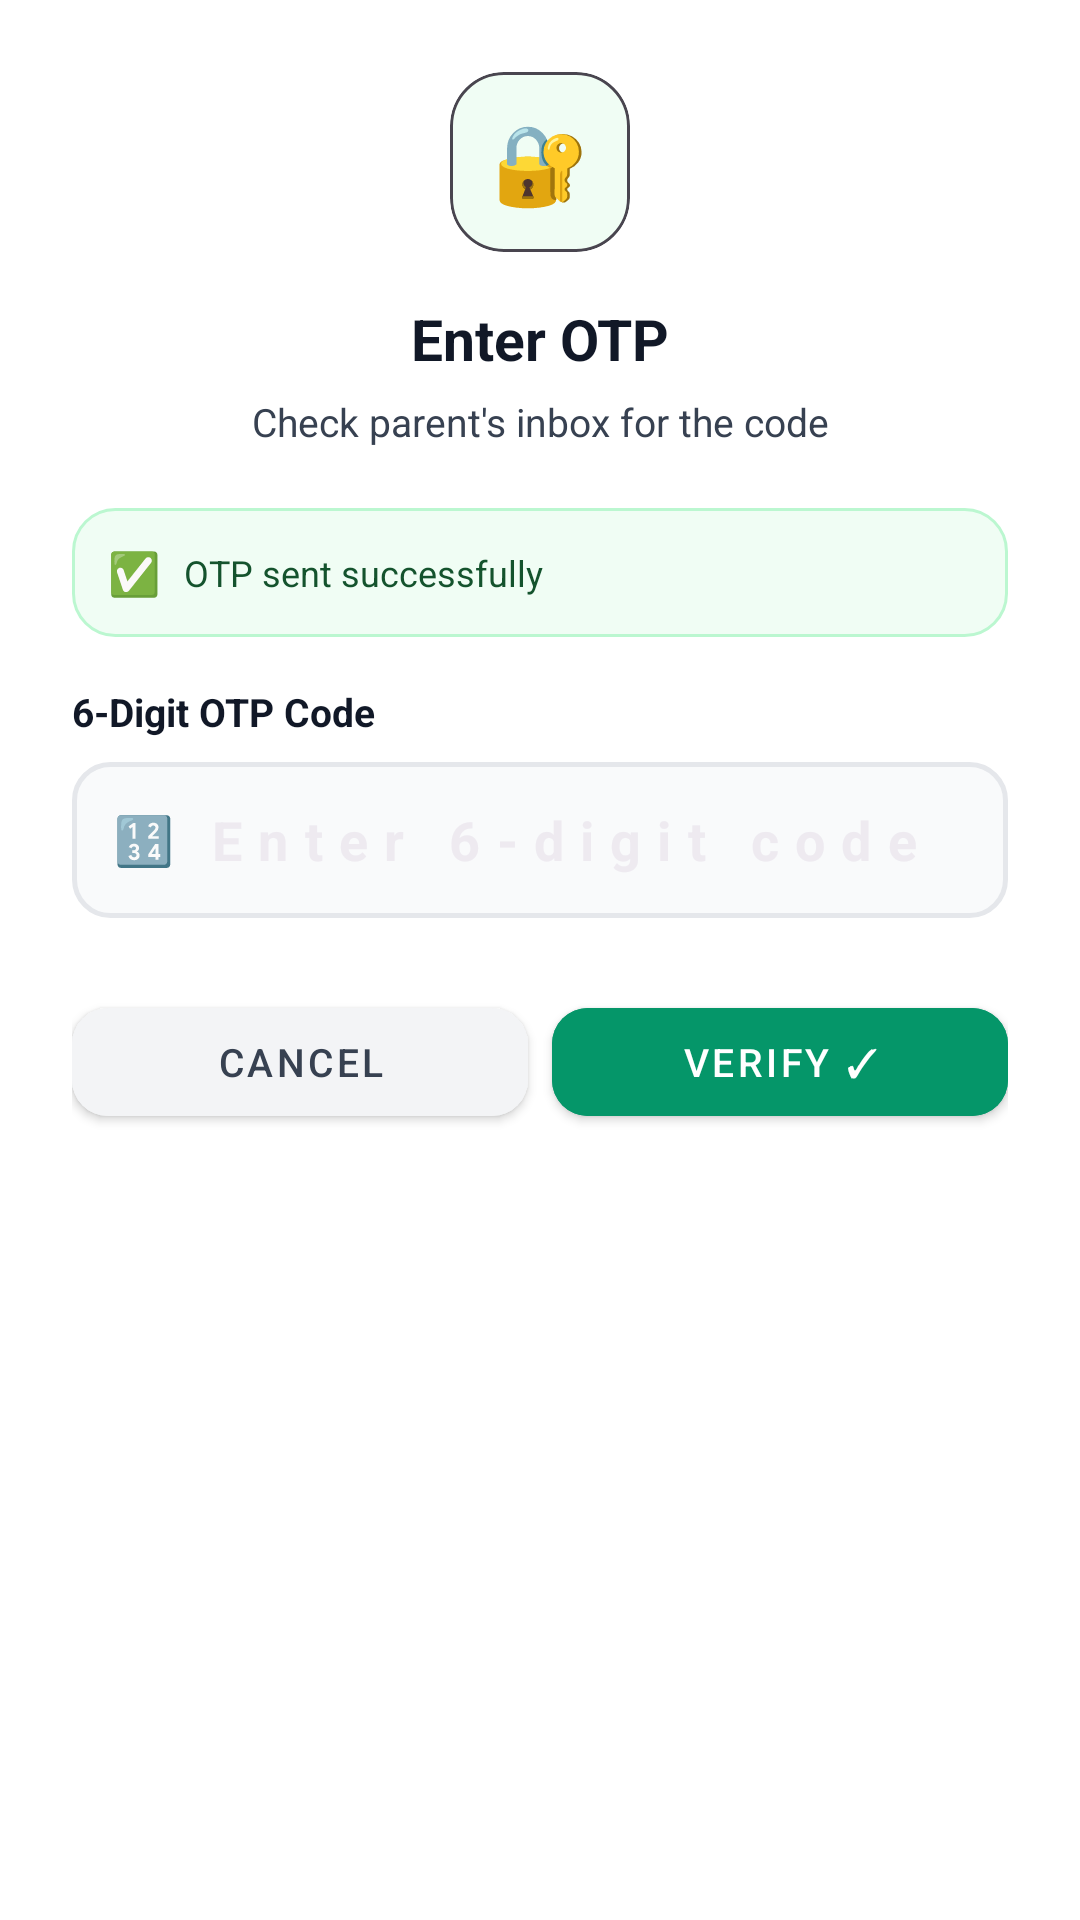

Produce the Android XML layout that renders to this screen, including the resource entries it uses.
<!-- AndroidManifest.xml: application theme Theme.ConsentLens -->
<!-- res/layout/dialog_otp_verify.xml -->
<?xml version="1.0" encoding="utf-8"?>
<LinearLayout
    xmlns:android="http://schemas.android.com/apk/res/android"
    xmlns:app="http://schemas.android.com/apk/res-auto"
    android:layout_width="match_parent"
    android:layout_height="wrap_content"
    android:orientation="vertical"
    android:background="#FFFFFF"
    android:padding="24dp">

    <com.google.android.material.card.MaterialCardView
        android:layout_width="60dp"
        android:layout_height="60dp"
        android:layout_gravity="center"
        android:layout_marginBottom="16dp"
        app:cardCornerRadius="18dp"
        app:cardBackgroundColor="#F0FDF4"
        app:cardElevation="0dp">
        <TextView
            android:layout_width="match_parent"
            android:layout_height="match_parent"
            android:text="🔐"
            android:textSize="26sp"
            android:gravity="center"/>
    </com.google.android.material.card.MaterialCardView>

    <TextView
        android:id="@+id/txtOtpTitle"
        android:layout_width="match_parent"
        android:layout_height="wrap_content"
        android:text="Enter OTP"
        android:textSize="19sp"
        android:textStyle="bold"
        android:textColor="#111827"
        android:gravity="center"
        android:layout_marginBottom="6dp"/>

    <TextView
        android:id="@+id/txtOtpSubtitle"
        android:layout_width="match_parent"
        android:layout_height="wrap_content"
        android:text="Check parent's inbox for the code"
        android:textSize="13sp"
        android:textColor="#374151"
        android:gravity="center"
        android:lineSpacingExtra="3dp"
        android:layout_marginBottom="20dp"/>

    
    <LinearLayout
        android:layout_width="match_parent"
        android:layout_height="wrap_content"
        android:background="@drawable/bg_cert_green_premium"
        android:orientation="horizontal"
        android:padding="12dp"
        android:gravity="center_vertical"
        android:layout_marginBottom="16dp">
        <TextView
            android:layout_width="wrap_content"
            android:layout_height="wrap_content"
            android:text="✅"
            android:textSize="14sp"
            android:layout_marginEnd="8dp"/>
        <TextView
            android:id="@+id/txtOtpSentTo"
            android:layout_width="match_parent"
            android:layout_height="wrap_content"
            android:text="OTP sent successfully"
            android:textSize="12sp"
            android:textColor="#14532D"/>
    </LinearLayout>

    
    <TextView
        android:layout_width="wrap_content"
        android:layout_height="wrap_content"
        android:text="6-Digit OTP Code"
        android:textSize="13sp"
        android:textStyle="bold"
        android:textColor="#111827"
        android:layout_marginBottom="8dp"/>

    
    <LinearLayout
        android:layout_width="match_parent"
        android:layout_height="52dp"
        android:background="@drawable/bg_input_field"
        android:orientation="horizontal"
        android:gravity="center_vertical"
        android:paddingStart="14dp"
        android:paddingEnd="14dp"
        android:layout_marginBottom="24dp">
        <TextView
            android:layout_width="wrap_content"
            android:layout_height="wrap_content"
            android:text="🔢"
            android:textSize="16sp"
            android:layout_marginEnd="10dp"/>
        <EditText
            android:id="@+id/etOtp"
            android:layout_width="0dp"
            android:layout_height="match_parent"
            android:layout_weight="1"
            android:hint="Enter 6-digit code"
            android:textColor="#111827"
            android:textSize="18sp"
            android:textStyle="bold"
            android:inputType="number"
            android:maxLength="6"
            android:letterSpacing="0.3"
            android:background="@android:color/transparent"/>
    </LinearLayout>

    <LinearLayout
        android:layout_width="match_parent"
        android:layout_height="wrap_content"
        android:orientation="horizontal">

        <Button
            android:id="@+id/btnOtpCancel"
            android:layout_width="0dp"
            android:layout_height="48dp"
            android:layout_weight="1"
            android:text="Cancel"
            android:textSize="13sp"
            android:textColor="#374151"
            android:backgroundTint="#F3F4F6"
            android:layout_marginEnd="8dp"
            style="@style/Widget.MaterialComponents.Button"
            app:cornerRadius="12dp"/>

        <Button
            android:id="@+id/btnOtpVerify"
            android:layout_width="0dp"
            android:layout_height="48dp"
            android:layout_weight="1"
            android:text="Verify ✓"
            android:textSize="13sp"
            android:textColor="#FFFFFF"
            android:backgroundTint="#059669"
            style="@style/Widget.MaterialComponents.Button"
            app:cornerRadius="12dp"/>

    </LinearLayout>

</LinearLayout>
<!-- resources referenced by this layout -->
<resources>
  <!-- drawable bg_cert_green_premium (drawable) -->
  <?xml version="1.0" encoding="utf-8"?>
  <shape xmlns:android="http://schemas.android.com/apk/res/android" android:shape="rectangle">
      <solid android:color="#F0FDF4"/>
      <stroke android:width="1dp" android:color="#BBF7D0"/>
      <corners android:radius="14dp"/>
  </shape>
  <!-- drawable bg_input_field (drawable) -->
  <?xml version="1.0" encoding="utf-8"?>
  <shape xmlns:android="http://schemas.android.com/apk/res/android"
      android:shape="rectangle">
      <solid android:color="#F9FAFB"/>
      <stroke android:width="1.5dp" android:color="#E5E7EB"/>
      <corners android:radius="12dp"/>
  </shape>
  <style name="Theme.ConsentLens" parent="Theme.Material3.Dark.NoActionBar">
          <item name="colorPrimary">#6366F1</item>
          <item name="colorOnPrimary">#FFFFFF</item>
          <item name="android:windowBackground">@drawable/bg_gradient</item>
          <item name="android:statusBarColor">#0F172A</item>
          <item name="android:navigationBarColor">#0F172A</item>
      </style>
</resources>
